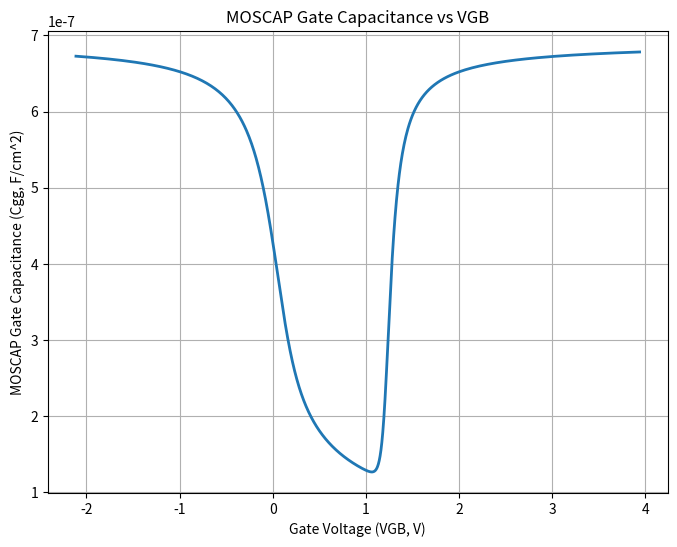

Reproduce this figure in Python.
import numpy as np
import matplotlib.pyplot as plt

# Constants
epsilon_0 = 8.854e-14  # Vacuum permittivity in F/cm
q = 1.602e-19  # Elementary charge in C
phi_t = 0.0259  # Thermal voltage in V
ni = 1.5e10  # Intrinsic concentration in cm^-3
epsilon_s = 11.7 * epsilon_0 # Silicon permittivity in F/cm
epsilon_ox = 3.9 * epsilon_0 # SiO2 permittivity in F/cm

# Given parameters
NA = 2e17  # Acceptor doping concentration in cm^-3
tox = 5e-7  # Oxide thickness in cm (5nm)

# Calculation of Fermi Potential, Cox, and Body Factor
phi_f = phi_t * np.log(NA / ni)
Cox = epsilon_ox / tox
gamma = np.sqrt(2 * q * epsilon_s * NA) / Cox

# Define psi_s range
psi_s = np.linspace(-0.18, 1.05, 1000)

# Calculate VGB using the given formula
VGB = psi_s + np.sign(psi_s) * gamma *  np.sqrt(
    phi_t * np.exp(-psi_s / phi_t) + psi_s - phi_t +
        np.exp(-2 * phi_f / phi_t) * (phi_t * np.exp(psi_s / phi_t) - psi_s - phi_t))

# Calculate Cgg
Cs = np.where(psi_s == 0, np.sqrt(q * epsilon_s * NA * (1 + np.exp(-2 * phi_f / phi_t)) / phi_t),
              np.sign(psi_s) * np.sqrt(2 * q * epsilon_s * NA) * (
                      1 - np.exp(-psi_s / phi_t) + np.exp(-2 * phi_f / phi_t) * (
                      np.exp(psi_s / phi_t) - 1)) / (2 * np.sqrt(phi_t * np.exp(-psi_s / phi_t) + psi_s - phi_t +
                                                              np.exp(-2 * phi_f / phi_t) * (
                                                                      phi_t * np.exp(psi_s / phi_t) - psi_s - phi_t))))

Cgg = (Cs * Cox)/(Cs + Cox)

# Plot Cgg vs psi_s
plt.figure(figsize=(8, 6))
plt.plot(VGB, Cgg, linewidth=2)
plt.xlabel('Gate Voltage (VGB, V)')
plt.ylabel('MOSCAP Gate Capacitance (Cgg, F/cm^2)')
plt.title('MOSCAP Gate Capacitance vs VGB')
plt.grid(True)
plt.show()
